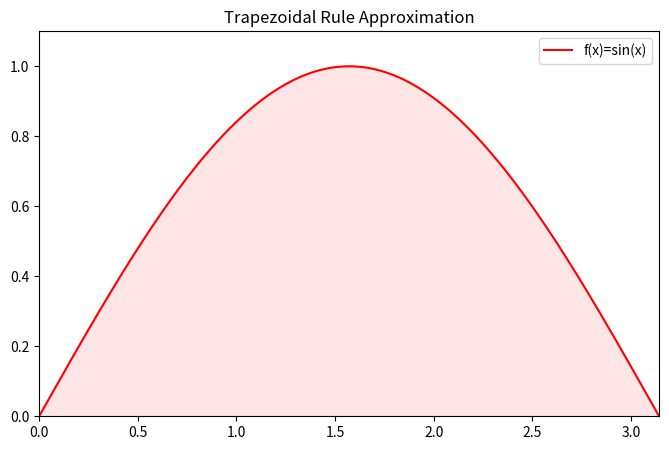

The script that saved this image:
import numpy as np
import matplotlib.pyplot as plt
from matplotlib.animation import FuncAnimation
from scipy.integrate import quad


# 定义函数
def f(x):
    return np.sin(x)


# 区间
a, b = 0, np.pi
true_val, _ = quad(f, a, b)

# 初始化图形
fig, ax = plt.subplots(figsize=(8, 5))
x = np.linspace(a, b, 400)
ax.plot(x, f(x), 'r', label='f(x)=sin(x)')
ax.fill_between(x, 0, f(x), alpha=0.1, color='r')
ax.set_xlim(a, b)
ax.set_ylim(0, 1.1)
ax.legend()
ax.set_title("Trapezoidal Rule Approximation")

# 存储梯形区域的 PolyCollection
traps = []


# 更新函数
def update(n):
    # 删除上一帧的梯形
    for trap in traps:
        trap.remove()
    traps.clear()

    N = n + 1  # 梯形数量
    xs = np.linspace(a, b, N + 1)
    ys = f(xs)
    h = (b - a) / N
    trap_sum = h * (np.sum(ys) - 0.5 * (ys[0] + ys[-1]))

    # 绘制每个梯形
    for i in range(N):
        trap = ax.fill_between([xs[i], xs[i + 1]], [f(xs[i]), f(xs[i + 1])],
                               color='skyblue', alpha=0.5)
        traps.append(trap)

    ax.set_title(f"n={N}  Trapezoidal ≈ {trap_sum:.6f},  True = {true_val:.6f}, Error = {abs(true_val - trap_sum):.6f}")
    return traps


# 创建动画
ani = FuncAnimation(fig, update, frames=range(2, 50), interval=300, repeat=False)

plt.show()
